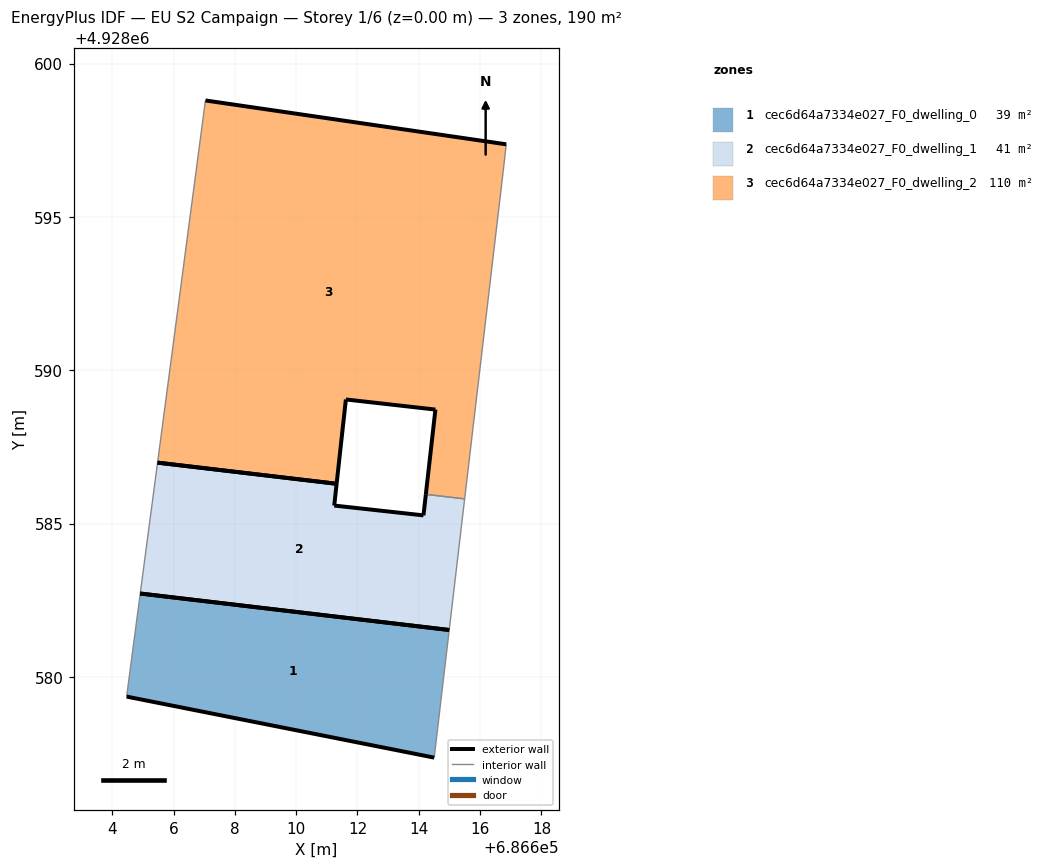
=== STOREY PLAN SPEC (per zone: floor XY polygon, exterior-wall plan segments, windows/doors) ===
zone 1: cec6d64a7334e027_F0_dwelling_0  (38.6 m²)
  floor: (686614.50, 4928577.37) (686614.99, 4928581.53) (686604.92, 4928582.72) (686604.47, 4928579.36)
  exterior wall: (686614.50, 4928577.37) – (686604.47, 4928579.36)  [10.2 m]
  exterior wall: (686604.92, 4928582.72) – (686614.99, 4928581.53)  [10.1 m]
  interior walls: 2
zone 2: cec6d64a7334e027_F0_dwelling_1  (41.5 m²)
  floor: (686614.99, 4928581.53) (686615.49, 4928585.80) (686614.23, 4928585.95) (686614.15, 4928585.27) (686611.24, 4928585.59) (686611.32, 4928586.30) (686605.48, 4928586.99) (686604.92, 4928582.72)
  exterior wall: (686611.32, 4928586.30) – (686611.24, 4928585.59)  [0.7 m]
  exterior wall: (686611.24, 4928585.59) – (686614.15, 4928585.27)  [2.9 m]
  exterior wall: (686614.15, 4928585.27) – (686614.23, 4928585.95)  [0.7 m]
  exterior wall: (686614.99, 4928581.53) – (686604.92, 4928582.72)  [10.1 m]
  exterior wall: (686605.48, 4928586.99) – (686611.32, 4928586.30)  [5.9 m]
  interior walls: 3
zone 3: cec6d64a7334e027_F0_dwelling_2  (109.6 m²)
  floor: (686615.49, 4928585.80) (686616.75, 4928596.49) (686616.85, 4928597.37) (686607.04, 4928598.80) (686605.48, 4928586.99) (686611.32, 4928586.30) (686611.62, 4928589.05) (686614.54, 4928588.72) (686614.23, 4928585.95)
  exterior wall: (686614.23, 4928585.95) – (686614.54, 4928588.72)  [2.8 m]
  exterior wall: (686614.54, 4928588.72) – (686611.62, 4928589.05)  [2.9 m]
  exterior wall: (686611.62, 4928589.05) – (686611.32, 4928586.30)  [2.8 m]
  exterior wall: (686607.04, 4928598.80) – (686616.85, 4928597.37)  [9.9 m]
  exterior wall: (686611.32, 4928586.30) – (686605.48, 4928586.99)  [5.9 m]
  interior walls: 4

=== DERIVED (storey summary) ===
Building: EU S2 Campaign
Storey: 1 of 6  (floor level z = 0.00 m)
Storey gross floor area: 189.7 m²
Zones on this storey: 3
  - cec6d64a7334e027_F0_dwelling_0: floor 38.6 m²; exterior wall 20.4 m (61.1 m²); WWR 0.0%
  - cec6d64a7334e027_F0_dwelling_1: floor 41.5 m²; exterior wall 20.4 m (61.1 m²); WWR 0.0%
  - cec6d64a7334e027_F0_dwelling_2: floor 109.6 m²; exterior wall 24.3 m (72.8 m²); WWR 0.0%
Zone adjacency (shared interzone walls):
  - cec6d64a7334e027_F0_dwelling_1 ↔ cec6d64a7334e027_F0_dwelling_2